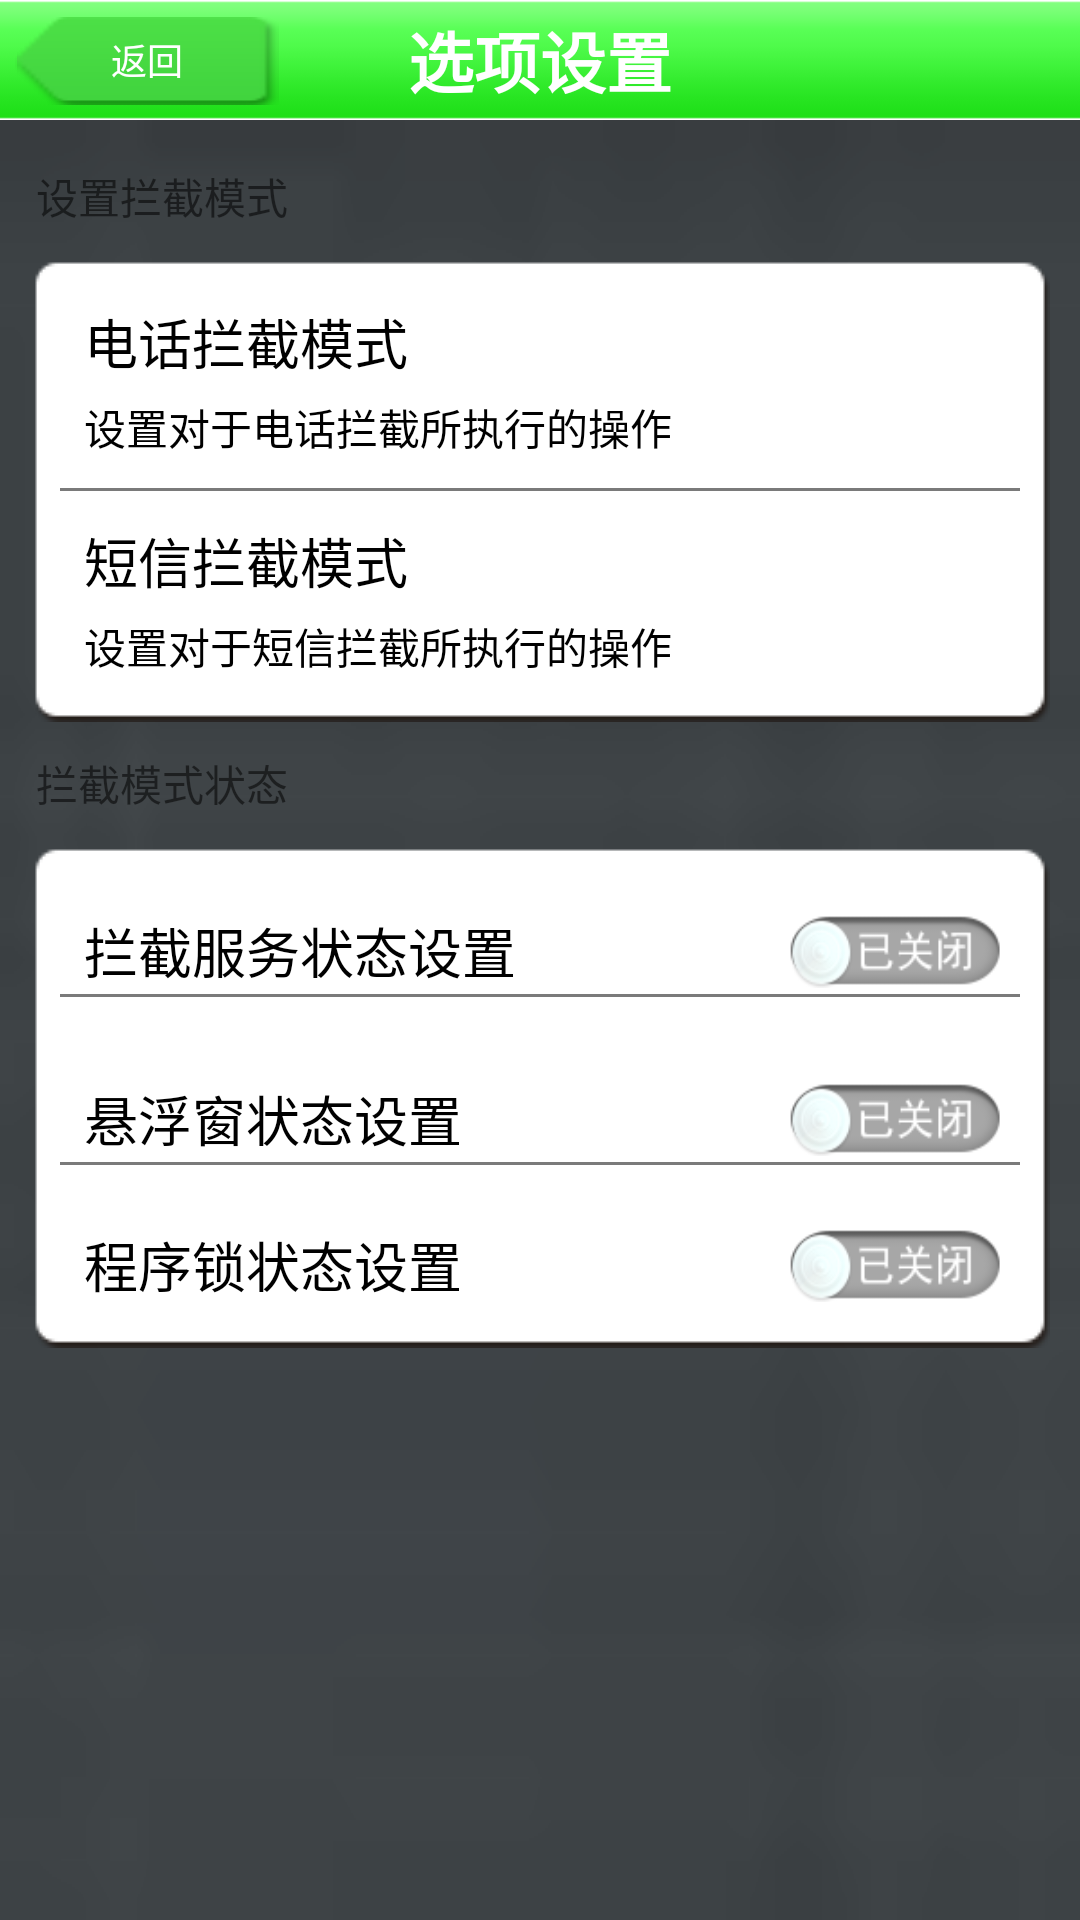

Produce the Android XML layout that renders to this screen, including the resource entries it uses.
<!-- AndroidManifest.xml: fallback theme Theme.MaterialComponents.DayNight.NoActionBar -->
<!-- res/layout/preference_set_.xml -->
<?xml version="1.0" encoding="utf-8"?>
<LinearLayout xmlns:android="http://schemas.android.com/apk/res/android"
    android:layout_width="match_parent"
    android:layout_height="match_parent"
    android:orientation="vertical" >

    <RelativeLayout
        android:layout_width="match_parent"
        android:layout_height="40dp"
        android:background="@drawable/title_bg" >

        <TextView
            android:id="@+id/textView1"
            style="@style/title_text"
            android:layout_width="wrap_content"
            android:layout_height="wrap_content"
            android:layout_centerInParent="true"
            android:text="@string/preference_title" />

        <Button
            android:id="@+id/preference_back"
            android:layout_width="wrap_content"
            android:layout_height="30dp"
            android:layout_alignParentLeft="true"
            android:layout_centerVertical="true"
            android:layout_marginLeft="5dp"
            android:background="@drawable/back"
            android:text="@string/flow_main_back"
            android:textColor="#FFFFFF"
            android:textSize="12sp" />
    </RelativeLayout>

    <LinearLayout
        android:layout_width="match_parent"
        android:layout_height="match_parent"
        android:background="@drawable/preference_bg"
        android:orientation="vertical"
        android:padding="10dp" >

        <TextView
            android:id="@+id/preference_head_set"
            android:layout_width="match_parent"
            android:layout_height="wrap_content"
            android:layout_marginLeft="2dp"
            android:layout_marginTop="5dp"
            android:text="@string/preference_head_set" />

        <RelativeLayout
            android:layout_width="match_parent"
            android:layout_height="wrap_content"
            android:layout_marginTop="10dp"
            android:background="@drawable/preference_bg_"
            android:orientation="vertical"
            android:padding="10dp" >

            <TextView
                android:id="@+id/preference_phone_set"
                android:layout_width="wrap_content"
                android:layout_height="wrap_content"
                android:layout_marginLeft="8dp"
                android:layout_marginTop="5dp"
                android:text="@string/preference_phone_set"
                android:textColor="#000000"
                android:textSize="18sp" />

            <TextView
                android:id="@+id/preference_phone_set_"
                android:layout_width="wrap_content"
                android:layout_height="wrap_content"
                android:layout_below="@id/preference_phone_set"
                android:layout_marginLeft="8dp"
                android:layout_marginTop="5dp"
                android:text="@string/preference_phone_detail"
                android:textColor="#000000" />

            <ImageView
                android:id="@+id/preference_phone_line"
                android:layout_width="match_parent"
                android:layout_height="1dp"
                android:layout_below="@id/preference_phone_set_"
                android:layout_marginBottom="10dp"
                android:layout_marginTop="10dp"
                android:contentDescription="@null"
                android:src="#7A7A7A" />

            <Button
                android:id="@+id/preference_phone_btn"
                android:layout_width="30dp"
                android:layout_height="30dp"
                android:layout_alignBottom="@id/preference_phone_line"
                android:layout_alignParentRight="true"
                android:layout_marginBottom="20dp"
                android:layout_marginRight="10dp"
                android:background="@drawable/btn_right" />

            <TextView
                android:id="@+id/preference_msg_set"
                android:layout_width="wrap_content"
                android:layout_height="wrap_content"
                android:layout_below="@id/preference_phone_btn"
                android:layout_marginLeft="8dp"
                android:layout_marginTop="10dp"
                android:text="@string/preference_msg_set"
                android:textColor="#000000"
                android:textSize="18sp" />

            <TextView
                android:id="@+id/preference_msg_set_"
                android:layout_width="wrap_content"
                android:layout_height="wrap_content"
                android:layout_below="@id/preference_msg_set"
                android:layout_marginBottom="5dp"
                android:layout_marginLeft="8dp"
                android:layout_marginTop="5dp"
                android:text="@string/preference_msg_detail"
                android:textColor="#000000" />

            <Button
                android:id="@+id/preference_msg_btn"
                android:layout_width="30dp"
                android:layout_height="30dp"
                android:layout_alignBottom="@id/preference_msg_set_"
                android:layout_alignParentRight="true"
                android:layout_marginBottom="15dp"
                android:layout_marginRight="10dp"
                android:background="@drawable/btn_right" />
        </RelativeLayout>

        <TextView
            android:id="@+id/preference_head_choice"
            android:layout_width="match_parent"
            android:layout_height="wrap_content"
            android:layout_marginLeft="2dp"
            android:layout_marginTop="10dp"
            android:text="@string/preference_state_set" />

        <LinearLayout
            android:layout_width="match_parent"
            android:layout_height="wrap_content"
            android:layout_marginTop="10dp"
            android:background="@drawable/preference_bg_"
            android:orientation="vertical"
            android:padding="10dp" >

            <RelativeLayout
                android:layout_width="match_parent"
                android:layout_height="wrap_content" >

                <TextView
                    android:id="@+id/preference_state_set"
                    android:layout_width="wrap_content"
                    android:layout_height="wrap_content"
                    android:layout_centerVertical="true"
                    android:layout_marginLeft="8dp"
                    android:text="@string/preference_head_state"
                    android:textColor="#000000"
                    android:textSize="18sp" />

                <ToggleButton
                    android:id="@+id/preference_state_tgbtn"
                    android:layout_width="72dp"
                    android:layout_height="25dp"
                    android:layout_alignParentRight="true"
                    android:layout_centerVertical="true"
                    android:layout_marginRight="5dp"
                    android:background="@drawable/toggle_button"
                    android:textOff=""
                    android:textOn="" />

                <ImageView
                    android:id="@+id/preference_state_line"
                    android:layout_width="match_parent"
                    android:layout_height="1dp"
                    android:layout_below="@id/preference_state_tgbtn"
                    android:layout_marginBottom="10dp"
                    android:layout_marginTop="15dp"
                    android:contentDescription="@null"
                    android:src="#7A7A7A" />
            </RelativeLayout>

            <RelativeLayout
                android:layout_width="match_parent"
                android:layout_height="wrap_content"
                android:layout_marginBottom="5dp"
                android:layout_marginTop="5dp" >

                <TextView
                    android:id="@+id/preference_flow_set"
                    android:layout_width="wrap_content"
                    android:layout_height="wrap_content"
                    android:layout_centerVertical="true"
                    android:layout_marginLeft="8dp"
                    android:layout_marginTop="10dp"
                    android:text="@string/preference_voice_choice"
                    android:textColor="#000000"
                    android:textSize="18sp" />

                <ToggleButton
                    android:id="@+id/preference_flow_tgbtn"
                    android:layout_width="72dp"
                    android:layout_height="25dp"
                    android:layout_alignParentRight="true"
                    android:layout_centerVertical="true"
                    android:layout_marginRight="5dp"
                    android:background="@drawable/toggle_button"
                    android:textOff=""
                    android:textOn="" />

                <ImageView
                    android:id="@+id/preference_flow_line"
                    android:layout_width="match_parent"
                    android:layout_height="1dp"
                    android:layout_below="@id/preference_flow_tgbtn"
                    android:layout_marginBottom="10dp"
                    android:layout_marginTop="15dp"
                    android:contentDescription="@null"
                    android:src="#7A7A7A" />
            </RelativeLayout>

            <RelativeLayout
                android:layout_width="match_parent"
                android:layout_height="wrap_content" >

                <TextView
                    android:id="@+id/preference_lock_set"
                    android:layout_width="wrap_content"
                    android:layout_height="wrap_content"
                    android:layout_centerVertical="true"
                    android:layout_marginLeft="8dp"
                    android:layout_marginTop="10dp"
                    android:text="@string/preference_lock_set"
                    android:textColor="#000000"
                    android:textSize="18sp" />

                <ToggleButton
                    android:id="@+id/preference_lock_tgbtn"
                    android:layout_width="72dp"
                    android:layout_height="25dp"
                    android:layout_alignParentRight="true"
                    android:layout_centerVertical="true"
                    android:layout_marginRight="5dp"
                    android:background="@drawable/toggle_button"
                    android:textOff=""
                    android:textOn="" />
            </RelativeLayout>
        </LinearLayout>
    </LinearLayout>

</LinearLayout>
<!-- resources referenced by this layout -->
<resources>
  <!-- drawable back: png bitmap (drawable, 4846 bytes) -->
  <!-- drawable title_bg: png bitmap (drawable, 3211 bytes) -->
  <!-- drawable toggle_button (drawable-hdpi) -->
  <?xml version="1.0" encoding="utf-8"?>
  <selector xmlns:android="http://schemas.android.com/apk/res/android">
  
      <item android:drawable="@drawable/tgbtn_open" android:state_checked="true" android:state_enabled="true"></item>
      <item android:drawable="@drawable/tgbtn_close" android:state_checked="false" android:state_enabled="true"></item>
  
  </selector>
  <string name="flow_main_back">返回</string>
  <string name="preference_head_set">设置拦截模式</string>
  <string name="preference_head_state">拦截服务状态设置</string>
  <string name="preference_lock_set">程序锁状态设置</string>
  <string name="preference_msg_detail">设置对于短信拦截所执行的操作</string>
  <string name="preference_msg_set">短信拦截模式</string>
  <string name="preference_phone_detail">设置对于电话拦截所执行的操作</string>
  <string name="preference_phone_set">电话拦截模式</string>
  <string name="preference_state_set">拦截模式状态</string>
  <string name="preference_title">选项设置</string>
  <string name="preference_voice_choice">悬浮窗状态设置</string>
  <style name="title_text">
          
          <item name="android:textColor">#FFFFFF</item>
          <item name="android:textStyle">bold</item>
          <item name="android:textSize">22sp</item>
      </style>
  <!-- drawable tgbtn_open: png bitmap (drawable-hdpi, 7695 bytes) -->
  <!-- drawable tgbtn_close: png bitmap (drawable-hdpi, 7232 bytes) -->
</resources>
